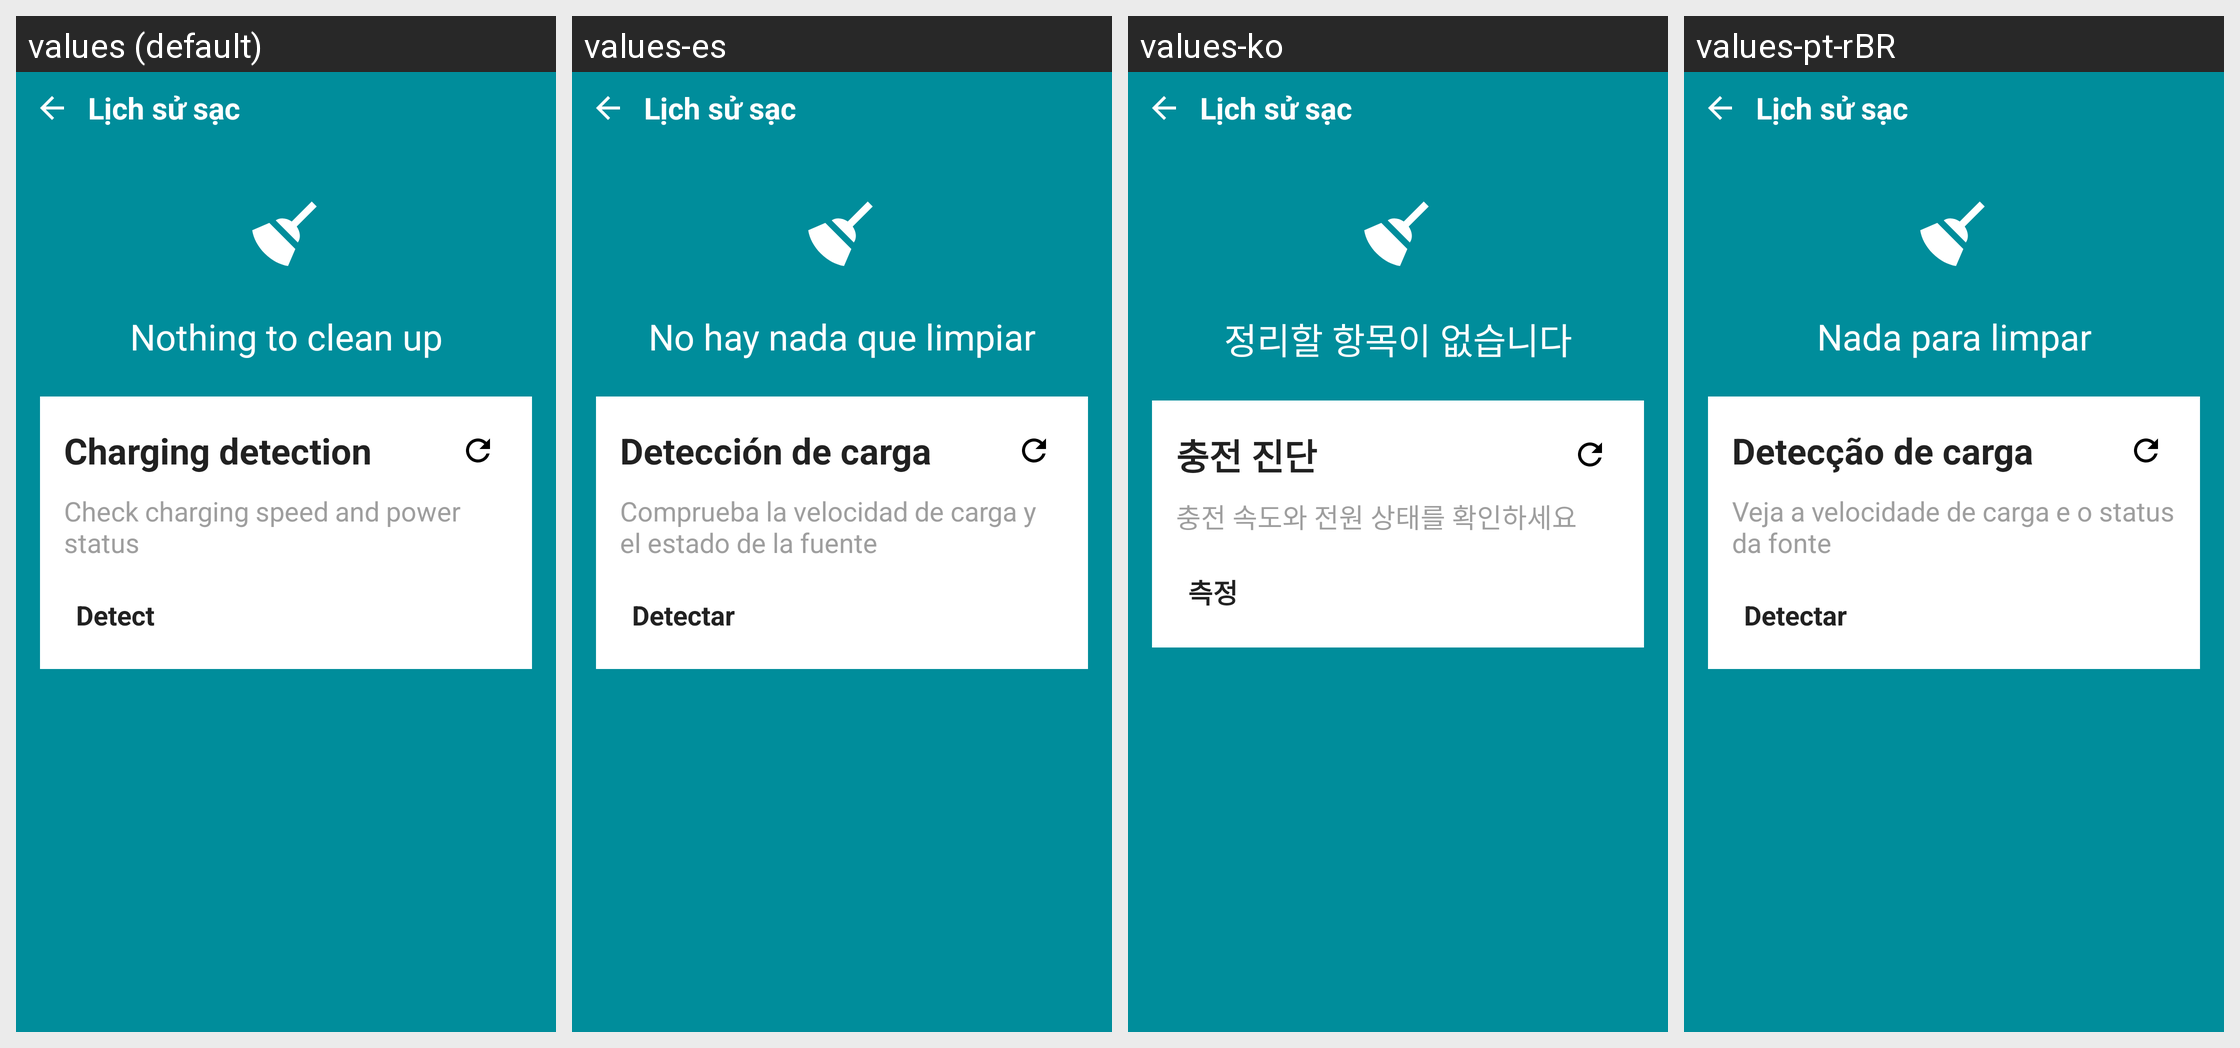

The same Android screen rendered under several of its app's locales, left to right. List the strings drawn on it with the default value and each locale's translation.
Android screen res/layout/activity_notification_clean.xml rendered under 4 locales, left to right: values (default), values-es, values-ko, values-pt-rBR. Device: Nexus 5 (rendered at 1080×1920; each locale shown at half size, 540×960, under a caption strip naming it); theme Theme.ChargManagement.
Other locales in the repository, not shown: values-ar, values-de, values-fr, values-hi, values-in, values-ja, values-ru, values-tr, values-vi, values-zh-rCN.
Strings drawn on this screen, with the default value and each locale's value (text and hints the layout hard-codes, and strings that could not be matched under every locale, appear in the picture but are not listed):

clean_nothing
  values: Nothing to clean up
  values-es: No hay nada que limpiar
  values-ko: 정리할 항목이 없습니다
  values-pt-rBR: Nada para limpar

clean_card_title
  values: Charging detection
  values-es: Detección de carga
  values-ko: 충전 진단
  values-pt-rBR: Detecção de carga

clean_card_desc
  values: Check charging speed and power status
  values-es: Comprueba la velocidad de carga y el estado de la fuente
  values-ko: 충전 속도와 전원 상태를 확인하세요
  values-pt-rBR: Veja a velocidade de carga e o status da fonte

check_detect
  values: Detect
  values-es: Detectar
  values-ko: 측정
  values-pt-rBR: Detectar
